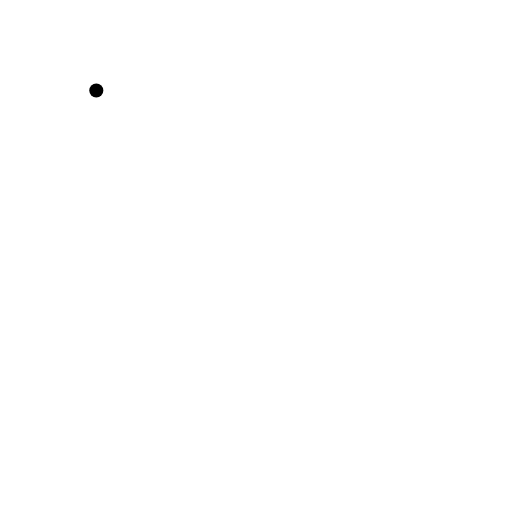
t = 0.00 s
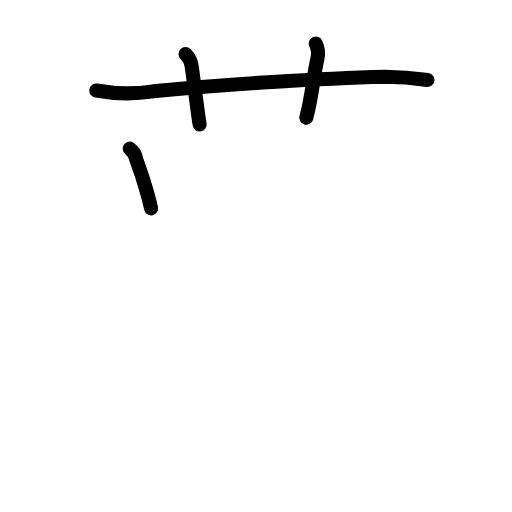
t = 3.42 s
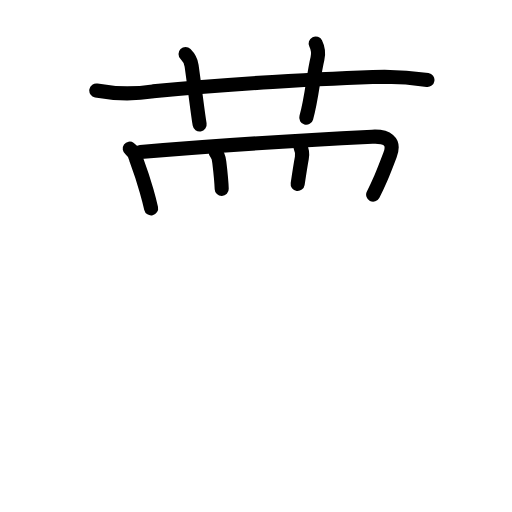
t = 6.88 s
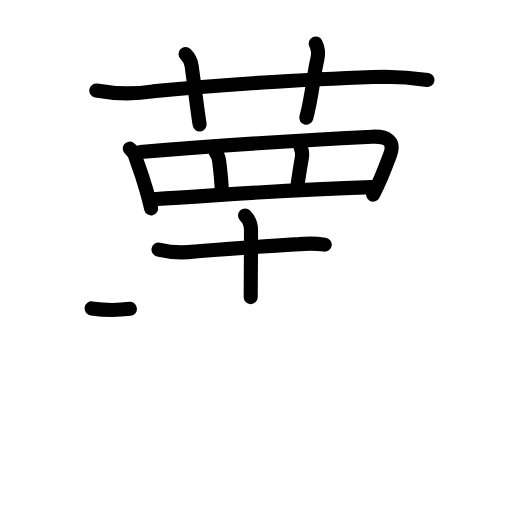
t = 10.25 s
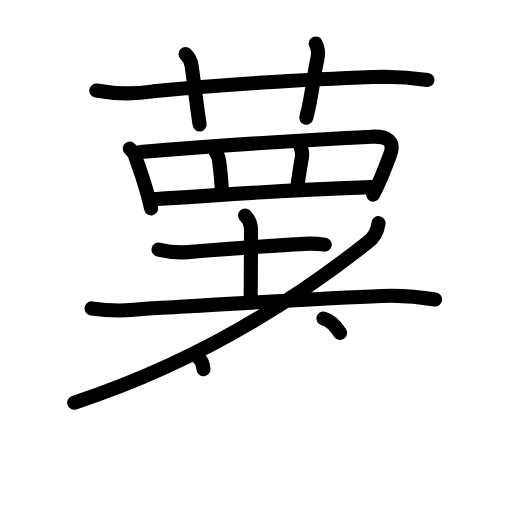
t = 13.25 s
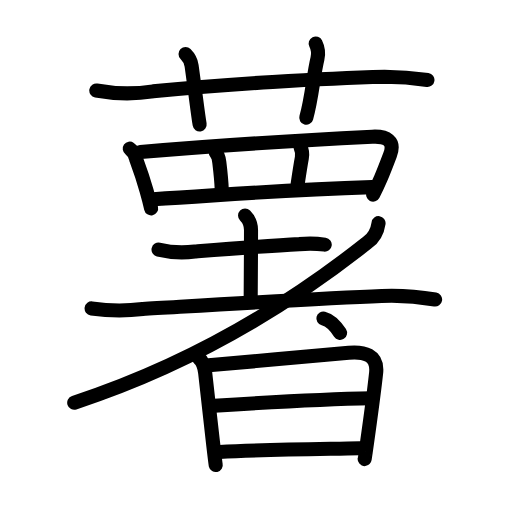
t = 17.00 s

The animated SVG that drew these frames (rendered in a browser with its animation timeline set to each time). Animation: 55 SMIL elements (animate=55); one cycle of 17.00 s.

<?xml version="1.0" encoding="UTF-8"?>
<!--
AniKanjiVG is licensed by CC-BY-SA Paul C. Sommerhoff (https://bitbucket.org/sommerhoff/anikanjivg).
AniKanjiVG uses KanjiVG which is licensed by CC-BY-SA Ulrich Apel (http://kanjivg.tagaini.net).
See also http://creativecommons.org/licenses/by-sa/3.0/
-->
<svg xmlns:kvg='http://kanjivg.tagaini.net' xmlns='http://www.w3.org/2000/svg' width='109' height='109' viewBox='0 0 109 109' style='fill:none;stroke:#000000;stroke-width:3;stroke-linecap:round;stroke-linejoin:round;' id="kvg:kanji_085af"><g id="kvg:085af" kvg:element="薯"><g id="kvg:085af-g1" kvg:element="艹" kvg:variant="true" kvg:original="艸" kvg:position="top" kvg:radical="general"><path id="kvg:085af-s1" kvg:type="㇐" d="M20.5,19.27c4.01,0.74,8.04,0.8,12.11,0.18c14.98-1.51,36.35-2.8,49.27-3.12c3.06,0.02,6.1,0.25,9.12,0.69"><animate attributeName="d" begin="0.0s" dur="0.3333333333333333s" from="M20.5,19.27C20.5,19.27,20.5,19.27,20.5,19.27" to="M20.5,19.27c4.01,0.74,8.04,0.8,12.11,0.18" />
<animate attributeName="d" begin="0.3333333333333333s" dur="0.3333333333333333s" from="M20.5,19.27c4.01,0.74,8.04,0.8,12.11,0.18c0,0,0,0,0,0,0" to="M20.5,19.27c4.01,0.74,8.04,0.8,12.11,0.18c14.98-1.51,36.35-2.8,49.27-3.12" />
<animate attributeName="d" begin="0.6666666666666666s" dur="0.3333333333333333s" from="M20.5,19.27c4.01,0.74,8.04,0.8,12.11,0.18c14.98-1.51,36.35-2.8,49.27-3.12c0,0,0,0,0,0,0" to="M20.5,19.27c4.01,0.74,8.04,0.8,12.11,0.18c14.98-1.51,36.35-2.8,49.27-3.12c3.06,0.02,6.1,0.25,9.12,0.69" />
</path>
<path id="kvg:085af-s2" kvg:type="㇑a" d="M39.5,11.5c0.88,0.88,1.2,1.84,1.29,2.48c0.9,6.44,1.28,9.89,1.71,12.52"><animate attributeName="d" begin="1.0s" dur="0.5s" from="M39.5,11.5C39.5,11.5,39.5,11.5,39.5,11.5" to="M39.5,11.5c0.88,0.88,1.2,1.84,1.29,2.48" />
<animate attributeName="d" begin="1.5s" dur="0.5s" from="M39.5,11.5c0.88,0.88,1.2,1.84,1.29,2.48c0,0,0,0,0,0,0" to="M39.5,11.5c0.88,0.88,1.2,1.84,1.29,2.48c0.9,6.44,1.28,9.89,1.71,12.52" />
<animate attributeName="d" begin="0s" dur="1.0s" from="M-100,-100" to="M-100,-100" />
</path>
<path id="kvg:085af-s3" kvg:type="㇑a" d="M67.2,9.25c0.55,1.12,0.65,2.14,0.38,3.25c-0.84,3.38-1.16,8.25-2.38,12.56"><animate attributeName="d" begin="2.0s" dur="0.5s" from="M67.2,9.25C67.2,9.25,67.2,9.25,67.2,9.25" to="M67.2,9.25c0.55,1.12,0.65,2.14,0.38,3.25" />
<animate attributeName="d" begin="2.5s" dur="0.5s" from="M67.2,9.25c0.55,1.12,0.65,2.14,0.38,3.25c0,0,0,0,0,0,0" to="M67.2,9.25c0.55,1.12,0.65,2.14,0.38,3.25c-0.84,3.38-1.16,8.25-2.38,12.56" />
<animate attributeName="d" begin="0s" dur="2.0s" from="M-100,-100" to="M-100,-100" />
</path>
</g>
<g id="kvg:085af-g2" kvg:element="署" kvg:position="bottom"><g id="kvg:085af-g3" kvg:element="罒" kvg:variant="true" kvg:original="网" kvg:position="top"><path id="kvg:085af-s4" kvg:type="㇑" d="M27.62,31.65c0.79,0.56,1.26,1.34,1.4,2.34c0.73,1.98,1.49,4.18,2.18,6.61c0.34,1.19,0.67,2.44,0.97,3.75"><animate attributeName="d" begin="3.0s" dur="0.3333333333333333s" from="M27.62,31.65C27.62,31.65,27.62,31.65,27.62,31.65" to="M27.62,31.65c0.79,0.56,1.26,1.34,1.4,2.34" />
<animate attributeName="d" begin="3.3333333333333335s" dur="0.3333333333333333s" from="M27.62,31.65c0.79,0.56,1.26,1.34,1.4,2.34c0,0,0,0,0,0,0" to="M27.62,31.65c0.79,0.56,1.26,1.34,1.4,2.34c0.73,1.98,1.49,4.18,2.18,6.61" />
<animate attributeName="d" begin="3.6666666666666665s" dur="0.3333333333333333s" from="M27.62,31.65c0.79,0.56,1.26,1.34,1.4,2.34c0.73,1.98,1.49,4.18,2.18,6.61c0,0,0,0,0,0,0" to="M27.62,31.65c0.79,0.56,1.26,1.34,1.4,2.34c0.73,1.98,1.49,4.18,2.18,6.61c0.34,1.19,0.67,2.44,0.97,3.75" />
<animate attributeName="d" begin="0s" dur="3.0s" from="M-100,-100" to="M-100,-100" />
</path>
<path id="kvg:085af-s5" kvg:type="㇕a" d="M29.9,32.36c18.73-1.61,33.85-2.49,49.35-3.25c3.02-0.15,4.93,0.86,3.78,3.9c-0.67,1.77-1.28,3.37-1.96,4.95c-0.5,1.15-1.02,2.29-1.63,3.48"><animate attributeName="d" begin="4.0s" dur="0.25s" from="M29.9,32.36C29.9,32.36,29.9,32.36,29.9,32.36" to="M29.9,32.36c18.73-1.61,33.85-2.49,49.35-3.25" />
<animate attributeName="d" begin="4.25s" dur="0.25s" from="M29.9,32.36c18.73-1.61,33.85-2.49,49.35-3.25c0,0,0,0,0,0,0" to="M29.9,32.36c18.73-1.61,33.85-2.49,49.35-3.25c3.02-0.15,4.93,0.86,3.78,3.9" />
<animate attributeName="d" begin="4.5s" dur="0.25s" from="M29.9,32.36c18.73-1.61,33.85-2.49,49.35-3.25c3.02-0.15,4.93,0.86,3.78,3.9c0,0,0,0,0,0,0" to="M29.9,32.36c18.73-1.61,33.85-2.49,49.35-3.25c3.02-0.15,4.93,0.86,3.78,3.9c-0.67,1.77-1.28,3.37-1.96,4.95" />
<animate attributeName="d" begin="4.75s" dur="0.25s" from="M29.9,32.36c18.73-1.61,33.85-2.49,49.35-3.25c3.02-0.15,4.93,0.86,3.78,3.9c-0.67,1.77-1.28,3.37-1.96,4.95c0,0,0,0,0,0,0" to="M29.9,32.36c18.73-1.61,33.85-2.49,49.35-3.25c3.02-0.15,4.93,0.86,3.78,3.9c-0.67,1.77-1.28,3.37-1.96,4.95c-0.5,1.15-1.02,2.29-1.63,3.48" />
<animate attributeName="d" begin="0s" dur="4.0s" from="M-100,-100" to="M-100,-100" />
</path>
<path id="kvg:085af-s6" kvg:type="㇑a" d="M45.94,32.54c0.63,0.63,0.66,1.21,0.77,2.19c0.29,2.44,0.44,4,0.49,5.5"><animate attributeName="d" begin="5.0s" dur="0.5s" from="M45.94,32.54C45.94,32.54,45.94,32.54,45.94,32.54" to="M45.94,32.54c0.63,0.63,0.66,1.21,0.77,2.19" />
<animate attributeName="d" begin="5.5s" dur="0.5s" from="M45.94,32.54c0.63,0.63,0.66,1.21,0.77,2.19c0,0,0,0,0,0,0" to="M45.94,32.54c0.63,0.63,0.66,1.21,0.77,2.19c0.29,2.44,0.44,4,0.49,5.5" />
<animate attributeName="d" begin="0s" dur="5.0s" from="M-100,-100" to="M-100,-100" />
</path>
<path id="kvg:085af-s7" kvg:type="㇑a" d="M63.94,31.25c0.44,0.87,0.51,1.38,0.32,2.37C64,35,63.62,37.5,63.37,39.16"><animate attributeName="d" begin="6.0s" dur="0.5s" from="M63.94,31.25C63.94,31.25,63.94,31.25,63.94,31.25" to="M63.94,31.25c0.44,0.87,0.51,1.38,0.32,2.37" />
<animate attributeName="d" begin="6.5s" dur="0.5s" from="M63.94,31.25c0.44,0.87,0.51,1.38,0.32,2.37c0,0,0,0,0,0,0" to="M63.94,31.25c0.44,0.87,0.51,1.38,0.32,2.37C64,35,63.62,37.5,63.37,39.16" />
<animate attributeName="d" begin="0s" dur="6.0s" from="M-100,-100" to="M-100,-100" />
</path>
<path id="kvg:085af-s8" kvg:type="㇐a" d="M32.64,42.4c18.74-1.15,26.99-1.9,46.52-2.56"><animate attributeName="d" begin="7.0s" dur="1.0s" from="M32.64,42.4C32.64,42.4,32.64,42.4,32.64,42.4" to="M32.64,42.4c18.74-1.15,26.99-1.9,46.52-2.56" />
<animate attributeName="d" begin="0s" dur="7.0s" from="M-100,-100" to="M-100,-100" />
</path>
</g>
<g id="kvg:085af-g4" kvg:element="者" kvg:position="bottom"><g id="kvg:085af-g5" kvg:element="耂" kvg:original="老" kvg:partial="true"><g id="kvg:085af-g6" kvg:element="土"><path id="kvg:085af-s9" kvg:type="㇐" d="M33.75,53.14c2.54,0.61,5.13,0.75,7.75,0.4c6.91-0.54,15.8-1.24,22.25-1.57c1.8-0.18,3.59-0.15,5.38,0.11"><animate attributeName="d" begin="8.0s" dur="0.3333333333333333s" from="M33.75,53.14C33.75,53.14,33.75,53.14,33.75,53.14" to="M33.75,53.14c2.54,0.61,5.13,0.75,7.75,0.4" />
<animate attributeName="d" begin="8.333333333333334s" dur="0.3333333333333333s" from="M33.75,53.14c2.54,0.61,5.13,0.75,7.75,0.4c0,0,0,0,0,0,0" to="M33.75,53.14c2.54,0.61,5.13,0.75,7.75,0.4c6.91-0.54,15.8-1.24,22.25-1.57" />
<animate attributeName="d" begin="8.666666666666666s" dur="0.3333333333333333s" from="M33.75,53.14c2.54,0.61,5.13,0.75,7.75,0.4c6.91-0.54,15.8-1.24,22.25-1.57c0,0,0,0,0,0,0" to="M33.75,53.14c2.54,0.61,5.13,0.75,7.75,0.4c6.91-0.54,15.8-1.24,22.25-1.57c1.8-0.18,3.59-0.15,5.38,0.11" />
<animate attributeName="d" begin="0s" dur="8.0s" from="M-100,-100" to="M-100,-100" />
</path>
<path id="kvg:085af-s10" kvg:type="㇑a" d="M52.17,45.89c0.84,0.84,1.27,1.61,1.27,3.09c0,5.53-0.07,12.4-0.07,14.27"><animate attributeName="d" begin="9.0s" dur="0.5s" from="M52.17,45.89C52.17,45.89,52.17,45.89,52.17,45.89" to="M52.17,45.89c0.84,0.84,1.27,1.61,1.27,3.09" />
<animate attributeName="d" begin="9.5s" dur="0.5s" from="M52.17,45.89c0.84,0.84,1.27,1.61,1.27,3.09c0,0,0,0,0,0,0" to="M52.17,45.89c0.84,0.84,1.27,1.61,1.27,3.09c0,5.53-0.07,12.4-0.07,14.27" />
<animate attributeName="d" begin="0s" dur="9.0s" from="M-100,-100" to="M-100,-100" />
</path>
<path id="kvg:085af-s11" kvg:type="㇐" d="M19.5,65.66c3.62,0.52,7.25,0.57,10.88,0.12C42.4,65.08,68.13,63.48,81.25,63c3.82-0.15,7.61,0.1,11.38,0.75"><animate attributeName="d" begin="10.0s" dur="0.3333333333333333s" from="M19.5,65.66C19.5,65.66,19.5,65.66,19.5,65.66" to="M19.5,65.66c3.62,0.52,7.25,0.57,10.88,0.12" />
<animate attributeName="d" begin="10.333333333333334s" dur="0.3333333333333333s" from="M19.5,65.66c3.62,0.52,7.25,0.57,10.88,0.12c0,0,0,0,0,0,0" to="M19.5,65.66c3.62,0.52,7.25,0.57,10.88,0.12C42.4,65.08,68.13,63.48,81.25,63" />
<animate attributeName="d" begin="10.666666666666666s" dur="0.3333333333333333s" from="M19.5,65.66c3.62,0.52,7.25,0.57,10.88,0.12C42.4,65.08,68.13,63.48,81.25,63c0,0,0,0,0,0,0" to="M19.5,65.66c3.62,0.52,7.25,0.57,10.88,0.12C42.4,65.08,68.13,63.48,81.25,63c3.82-0.15,7.61,0.1,11.38,0.75" />
<animate attributeName="d" begin="0s" dur="10.0s" from="M-100,-100" to="M-100,-100" />
</path>
</g>
<path id="kvg:085af-s12" kvg:type="㇒" d="M80.59,47.51c-0.26,1.84-1.08,3.23-2.45,4.18c-16.3,12.9-36.46,25.56-62.34,34.04"><animate attributeName="d" begin="11.0s" dur="0.5s" from="M80.59,47.51C80.59,47.51,80.59,47.51,80.59,47.51" to="M80.59,47.51c-0.26,1.84-1.08,3.23-2.45,4.18" />
<animate attributeName="d" begin="11.5s" dur="0.5s" from="M80.59,47.51c-0.26,1.84-1.08,3.23-2.45,4.18c0,0,0,0,0,0,0" to="M80.59,47.51c-0.26,1.84-1.08,3.23-2.45,4.18c-16.3,12.9-36.46,25.56-62.34,34.04" />
<animate attributeName="d" begin="0s" dur="11.0s" from="M-100,-100" to="M-100,-100" />
</path>
</g>
<path id="kvg:085af-s13" kvg:type="㇔" d="M  68.843657,67.803125 c 1.510522,0.384313 2.732823,1.798704 3.548958,3.070834"><animate attributeName="d" begin="12.0s" dur="1.0s" from="M  68.843657,67.803125 C  68.843657,67.803125 ,  68.843657,67.803125 ,  68.843657,67.803125 " to="M  68.843657,67.803125 c 1.510522,0.384313 2.732823,1.798704 3.548958,3.070834" />
<animate attributeName="d" begin="0s" dur="12.0s" from="M-100,-100" to="M-100,-100" />
</path>
<g id="kvg:085af-g7" kvg:element="日"><path id="kvg:085af-s14" kvg:type="㇑" d="M42.27,76.19c0.86,0.68,1.23,1.68,1.41,3.2c0.26,2.28,1.03,9.26,1.6,14.25c0.33,2.89,0.59,5.11,0.65,5.36"><animate attributeName="d" begin="13.0s" dur="0.3333333333333333s" from="M42.27,76.19C42.27,76.19,42.27,76.19,42.27,76.19" to="M42.27,76.19c0.86,0.68,1.23,1.68,1.41,3.2" />
<animate attributeName="d" begin="13.333333333333334s" dur="0.3333333333333333s" from="M42.27,76.19c0.86,0.68,1.23,1.68,1.41,3.2c0,0,0,0,0,0,0" to="M42.27,76.19c0.86,0.68,1.23,1.68,1.41,3.2c0.26,2.28,1.03,9.26,1.6,14.25" />
<animate attributeName="d" begin="13.666666666666666s" dur="0.3333333333333333s" from="M42.27,76.19c0.86,0.68,1.23,1.68,1.41,3.2c0.26,2.28,1.03,9.26,1.6,14.25c0,0,0,0,0,0,0" to="M42.27,76.19c0.86,0.68,1.23,1.68,1.41,3.2c0.26,2.28,1.03,9.26,1.6,14.25c0.33,2.89,0.59,5.11,0.65,5.36" />
<animate attributeName="d" begin="0s" dur="13.0s" from="M-100,-100" to="M-100,-100" />
</path>
<path id="kvg:085af-s15" kvg:type="㇕a" d="M44.43,77.78c7.63-0.64,23.17-2.12,29.82-2.69c3.16-0.27,6.25,0.37,5.82,4.3c-0.31,2.89-1.05,8.49-1.64,12.74c-0.45,3.27-0.81,5.75-0.81,5.56"><animate attributeName="d" begin="14.0s" dur="0.25s" from="M44.43,77.78C44.43,77.78,44.43,77.78,44.43,77.78" to="M44.43,77.78c7.63-0.64,23.17-2.12,29.82-2.69" />
<animate attributeName="d" begin="14.25s" dur="0.25s" from="M44.43,77.78c7.63-0.64,23.17-2.12,29.82-2.69c0,0,0,0,0,0,0" to="M44.43,77.78c7.63-0.64,23.17-2.12,29.82-2.69c3.16-0.27,6.25,0.37,5.82,4.3" />
<animate attributeName="d" begin="14.5s" dur="0.25s" from="M44.43,77.78c7.63-0.64,23.17-2.12,29.82-2.69c3.16-0.27,6.25,0.37,5.82,4.3c0,0,0,0,0,0,0" to="M44.43,77.78c7.63-0.64,23.17-2.12,29.82-2.69c3.16-0.27,6.25,0.37,5.82,4.3c-0.31,2.89-1.05,8.49-1.64,12.74" />
<animate attributeName="d" begin="14.75s" dur="0.25s" from="M44.43,77.78c7.63-0.64,23.17-2.12,29.82-2.69c3.16-0.27,6.25,0.37,5.82,4.3c-0.31,2.89-1.05,8.49-1.64,12.74c0,0,0,0,0,0,0" to="M44.43,77.78c7.63-0.64,23.17-2.12,29.82-2.69c3.16-0.27,6.25,0.37,5.82,4.3c-0.31,2.89-1.05,8.49-1.64,12.74c-0.45,3.27-0.81,5.75-0.81,5.56" />
<animate attributeName="d" begin="0s" dur="14.0s" from="M-100,-100" to="M-100,-100" />
</path>
<path id="kvg:085af-s16" kvg:type="㇐a" d="M45.63,86.37C57.5,85.62,67.38,85,79.07,84.79"><animate attributeName="d" begin="15.0s" dur="1.0s" from="M45.63,86.37C45.63,86.37,45.63,86.37,45.63,86.37" to="M45.63,86.37C57.5,85.62,67.38,85,79.07,84.79" />
<animate attributeName="d" begin="0s" dur="15.0s" from="M-100,-100" to="M-100,-100" />
</path>
<path id="kvg:085af-s17" kvg:type="㇐a" d="M46.72,96.22c9.56-0.5,19.91-0.6,29.84-0.8"><animate attributeName="d" begin="16.0s" dur="1.0s" from="M46.72,96.22C46.72,96.22,46.72,96.22,46.72,96.22" to="M46.72,96.22c9.56-0.5,19.91-0.6,29.84-0.8" />
<animate attributeName="d" begin="0s" dur="16.0s" from="M-100,-100" to="M-100,-100" />
</path>
</g>
</g>
</g>
</g>
</svg>
